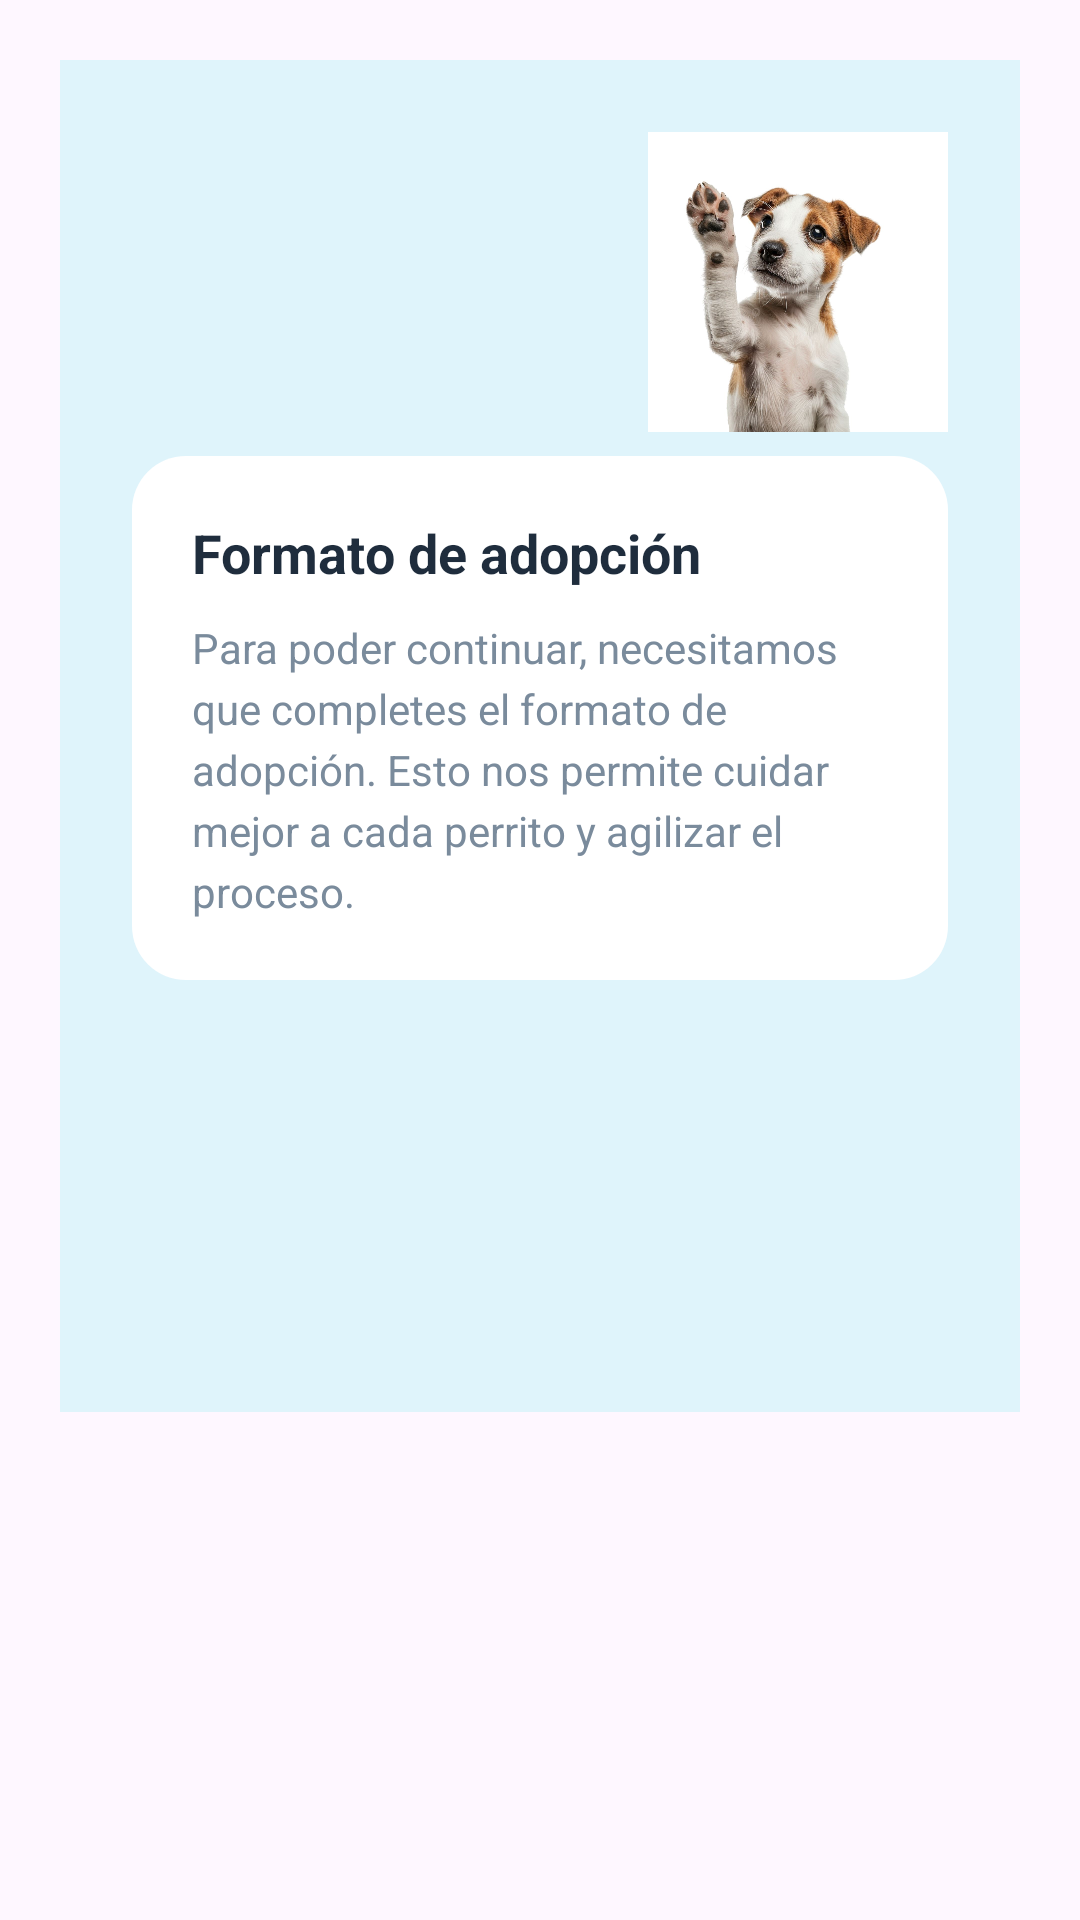

Here is an Android app screen rendered from its layout file. Give the layout XML and the strings, colors and styles it references.
<!-- AndroidManifest.xml: application theme Theme.Adoptame -->
<!-- res/layout/dialog_alert1.xml -->
<?xml version="1.0" encoding="utf-8"?>
<FrameLayout xmlns:android="http://schemas.android.com/apk/res/android"
    android:layout_width="match_parent"
    android:layout_height="wrap_content"
    android:padding="20dp">

    
    <LinearLayout
        android:layout_width="match_parent"
        android:layout_height="wrap_content"
        android:background="#DFF4FB"
        android:padding="24dp"
        android:orientation="vertical">

        
        <ImageView
            android:layout_width="100dp"
            android:layout_height="100dp"
            android:layout_gravity="end"
            android:src="@drawable/dog2"
            android:layout_marginBottom="8dp"/>

        
        <LinearLayout
            android:layout_width="match_parent"
            android:layout_height="wrap_content"
            android:background="@drawable/db_dialog_card"
            android:padding="20dp"
            android:orientation="vertical">

            <TextView
                android:layout_width="match_parent"
                android:layout_height="wrap_content"
                android:text="Formato de adopción"
                android:textSize="18sp"
                android:textStyle="bold"
                android:textColor="#1F2D3D"/>

            <TextView
                android:layout_width="match_parent"
                android:layout_height="wrap_content"
                android:text="Para poder continuar, necesitamos que completes el formato de adopción. Esto nos permite cuidar mejor a cada perrito y agilizar el proceso."
                android:textSize="14sp"
                android:textColor="#7A8B9C"
                android:layout_marginTop="10dp"
                android:lineSpacingExtra="4dp"/>

        </LinearLayout>

        
        <ImageView
            android:layout_width="110dp"
            android:layout_height="110dp"
            android:layout_gravity="start"
            android:src="@drawable/dog1"
            android:layout_marginTop="10dp"/>


    </LinearLayout>

</FrameLayout>
<!-- resources referenced by this layout -->
<resources>
  <!-- drawable db_dialog_card (drawable) -->
  <?xml version="1.0" encoding="utf-8"?>
  <shape xmlns:android="http://schemas.android.com/apk/res/android">
      <solid android:color="@android:color/white"/>
      <corners android:radius="18dp"/>
      <padding
          android:left="4dp"
          android:top="4dp"
          android:right="4dp"
          android:bottom="4dp"/>
  </shape>
  <!-- drawable dog2: jpg bitmap (drawable, 102766 bytes) -->
  <style name="Theme.Adoptame" parent="Base.Theme.Adoptame" />
  <style name="Base.Theme.Adoptame" parent="Theme.Material3.DayNight.NoActionBar">
          
          
      </style>
</resources>
